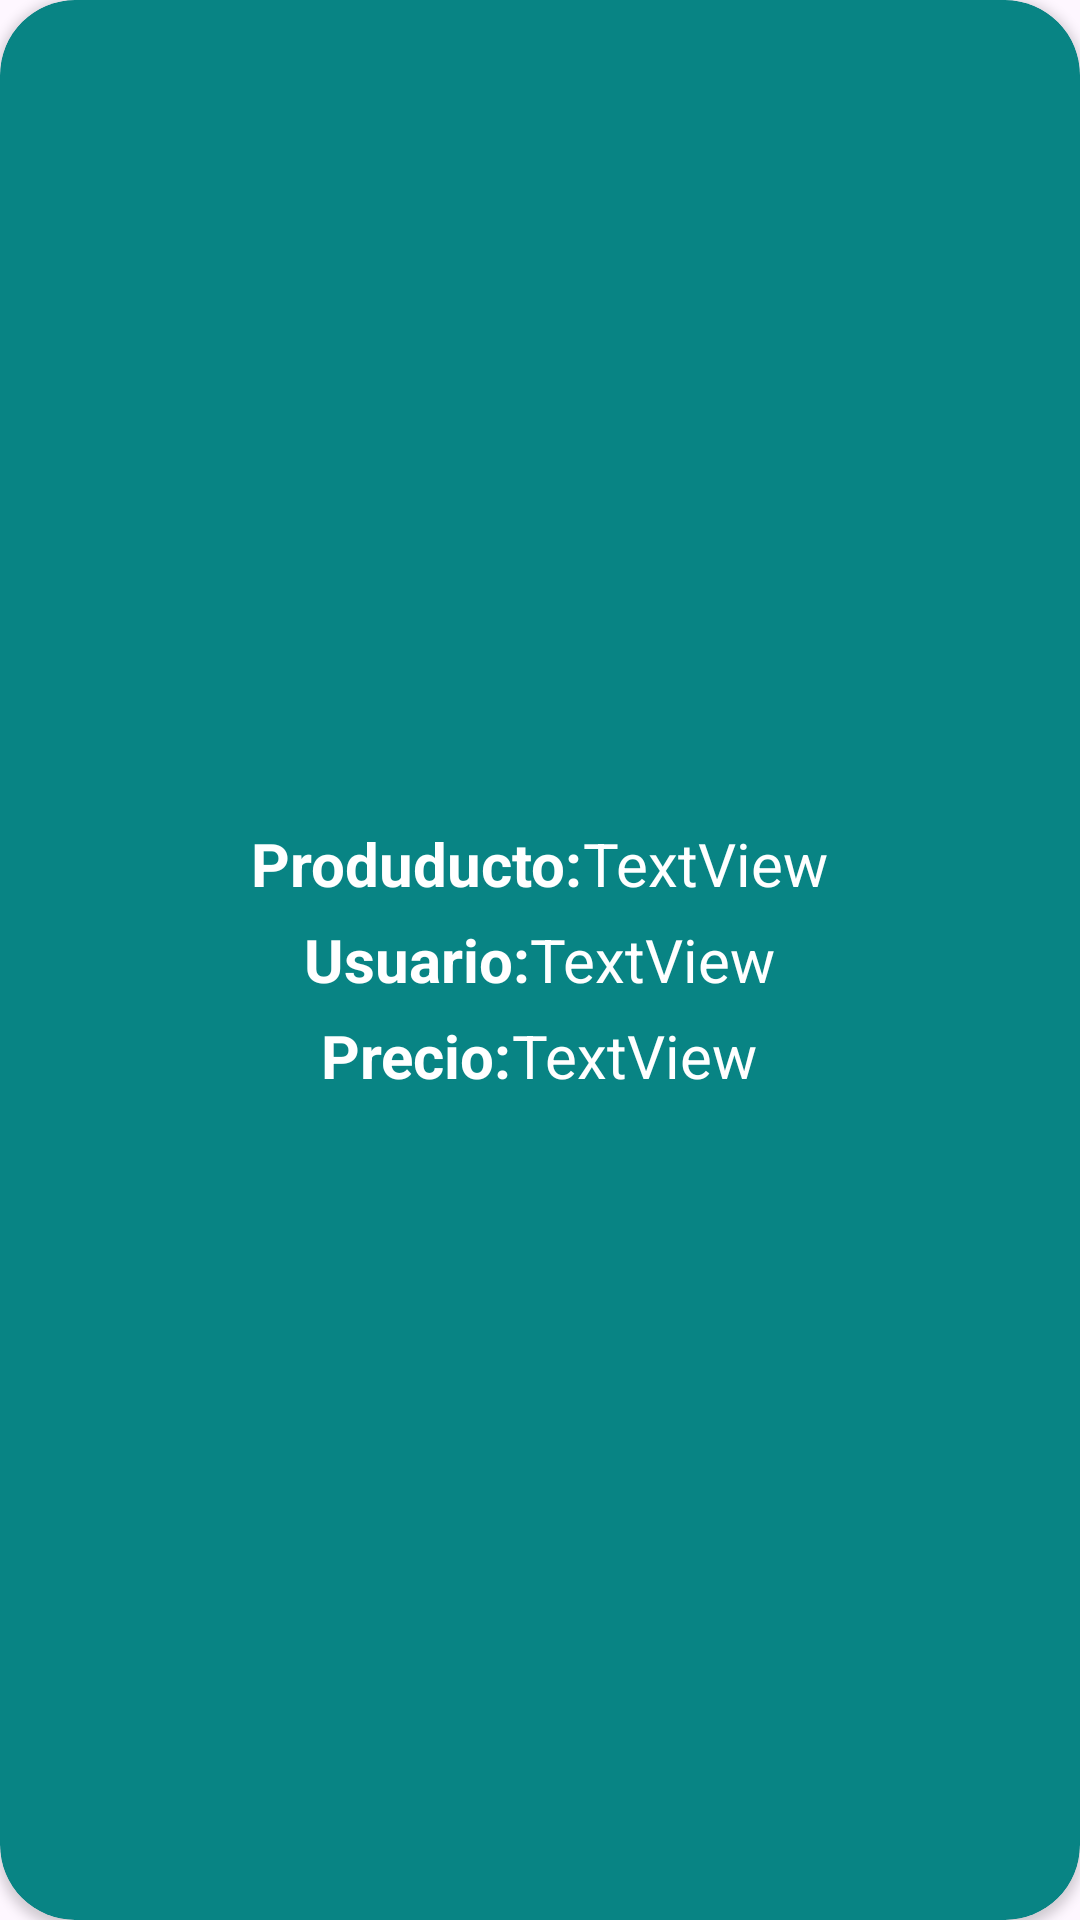

The Android layout XML behind this screen, and the referenced resources:
<!-- AndroidManifest.xml: application theme Theme.RepasoParcial -->
<!-- res/layout/product_item.xml -->
<?xml version="1.0" encoding="utf-8"?>
<layout xmlns:android="http://schemas.android.com/apk/res/android"
    android:layout_width="match_parent"
    android:layout_height="match_parent"
    xmlns:app="http://schemas.android.com/apk/res-auto"
    android:orientation="vertical">

    <androidx.cardview.widget.CardView
        android:id="@+id/productCard"
        android:layout_width="300sp"
        android:layout_height="120sp"
        android:backgroundTint="#088484"
        app:cardCornerRadius="25sp">

        <LinearLayout
            android:layout_width="match_parent"
            android:layout_height="match_parent"
            android:gravity="center"
            android:orientation="vertical">

            <LinearLayout
                android:layout_width="match_parent"
                android:layout_height="wrap_content"
                android:orientation="horizontal"
                android:paddingVertical="5sp"
                android:gravity="center">

                <TextView
                    android:layout_width="wrap_content"
                    android:layout_height="wrap_content"
                    android:text="@string/produducto"
                    android:textColor="@color/white"
                    android:textStyle="bold"
                    android:textSize="20sp"/>

                <TextView
                    android:id="@+id/name_product"
                    android:layout_width="wrap_content"
                    android:layout_height="wrap_content"
                    android:text="@string/textview"
                    android:textColor="@color/white"
                    android:textSize="20sp"/>
            </LinearLayout>

            <LinearLayout
                android:layout_width="match_parent"
                android:layout_height="wrap_content"
                android:orientation="horizontal"
                android:paddingBottom="5sp"
                android:gravity="center">

                <TextView
                    android:layout_width="wrap_content"
                    android:layout_height="wrap_content"
                    android:text="@string/usuario"
                    android:textColor="@color/white"
                    android:textStyle="bold"
                    android:textSize="20sp"/>

                <TextView
                    android:id="@+id/user_product"
                    android:layout_width="wrap_content"
                    android:layout_height="wrap_content"
                    android:text="@string/textview"
                    android:textColor="@color/white"
                    android:textSize="20sp"/>
            </LinearLayout>

            <LinearLayout
                android:layout_width="match_parent"
                android:layout_height="wrap_content"
                android:orientation="horizontal"
                android:paddingBottom="5sp"
                android:gravity="center">

                <TextView
                    android:layout_width="wrap_content"
                    android:layout_height="wrap_content"
                    android:text="@string/precio"
                    android:textColor="@color/white"
                    android:textStyle="bold"
                    android:textSize="20sp"/>

                <TextView
                    android:id="@+id/price_product"
                    android:layout_width="wrap_content"
                    android:layout_height="wrap_content"
                    android:text="@string/textview"
                    android:textColor="@color/white"
                    android:textSize="20sp"/>
            </LinearLayout>

        </LinearLayout>
    </androidx.cardview.widget.CardView>

</layout>
<!-- resources referenced by this layout -->
<resources>
  <string name="precio">Precio:</string>
  <string name="produducto">Produducto: </string>
  <string name="textview">TextView</string>
  <string name="usuario">Usuario: </string>
  <style name="Theme.RepasoParcial" parent="Base.Theme.RepasoParcial" />
  <style name="Base.Theme.RepasoParcial" parent="Theme.Material3.DayNight.NoActionBar">
          
          
      </style>
  <!-- not gathered from this repository: default colours our renderer supplied (Android Studio template values) -->
  <color name="white">#FFFFFFFF</color>
</resources>
